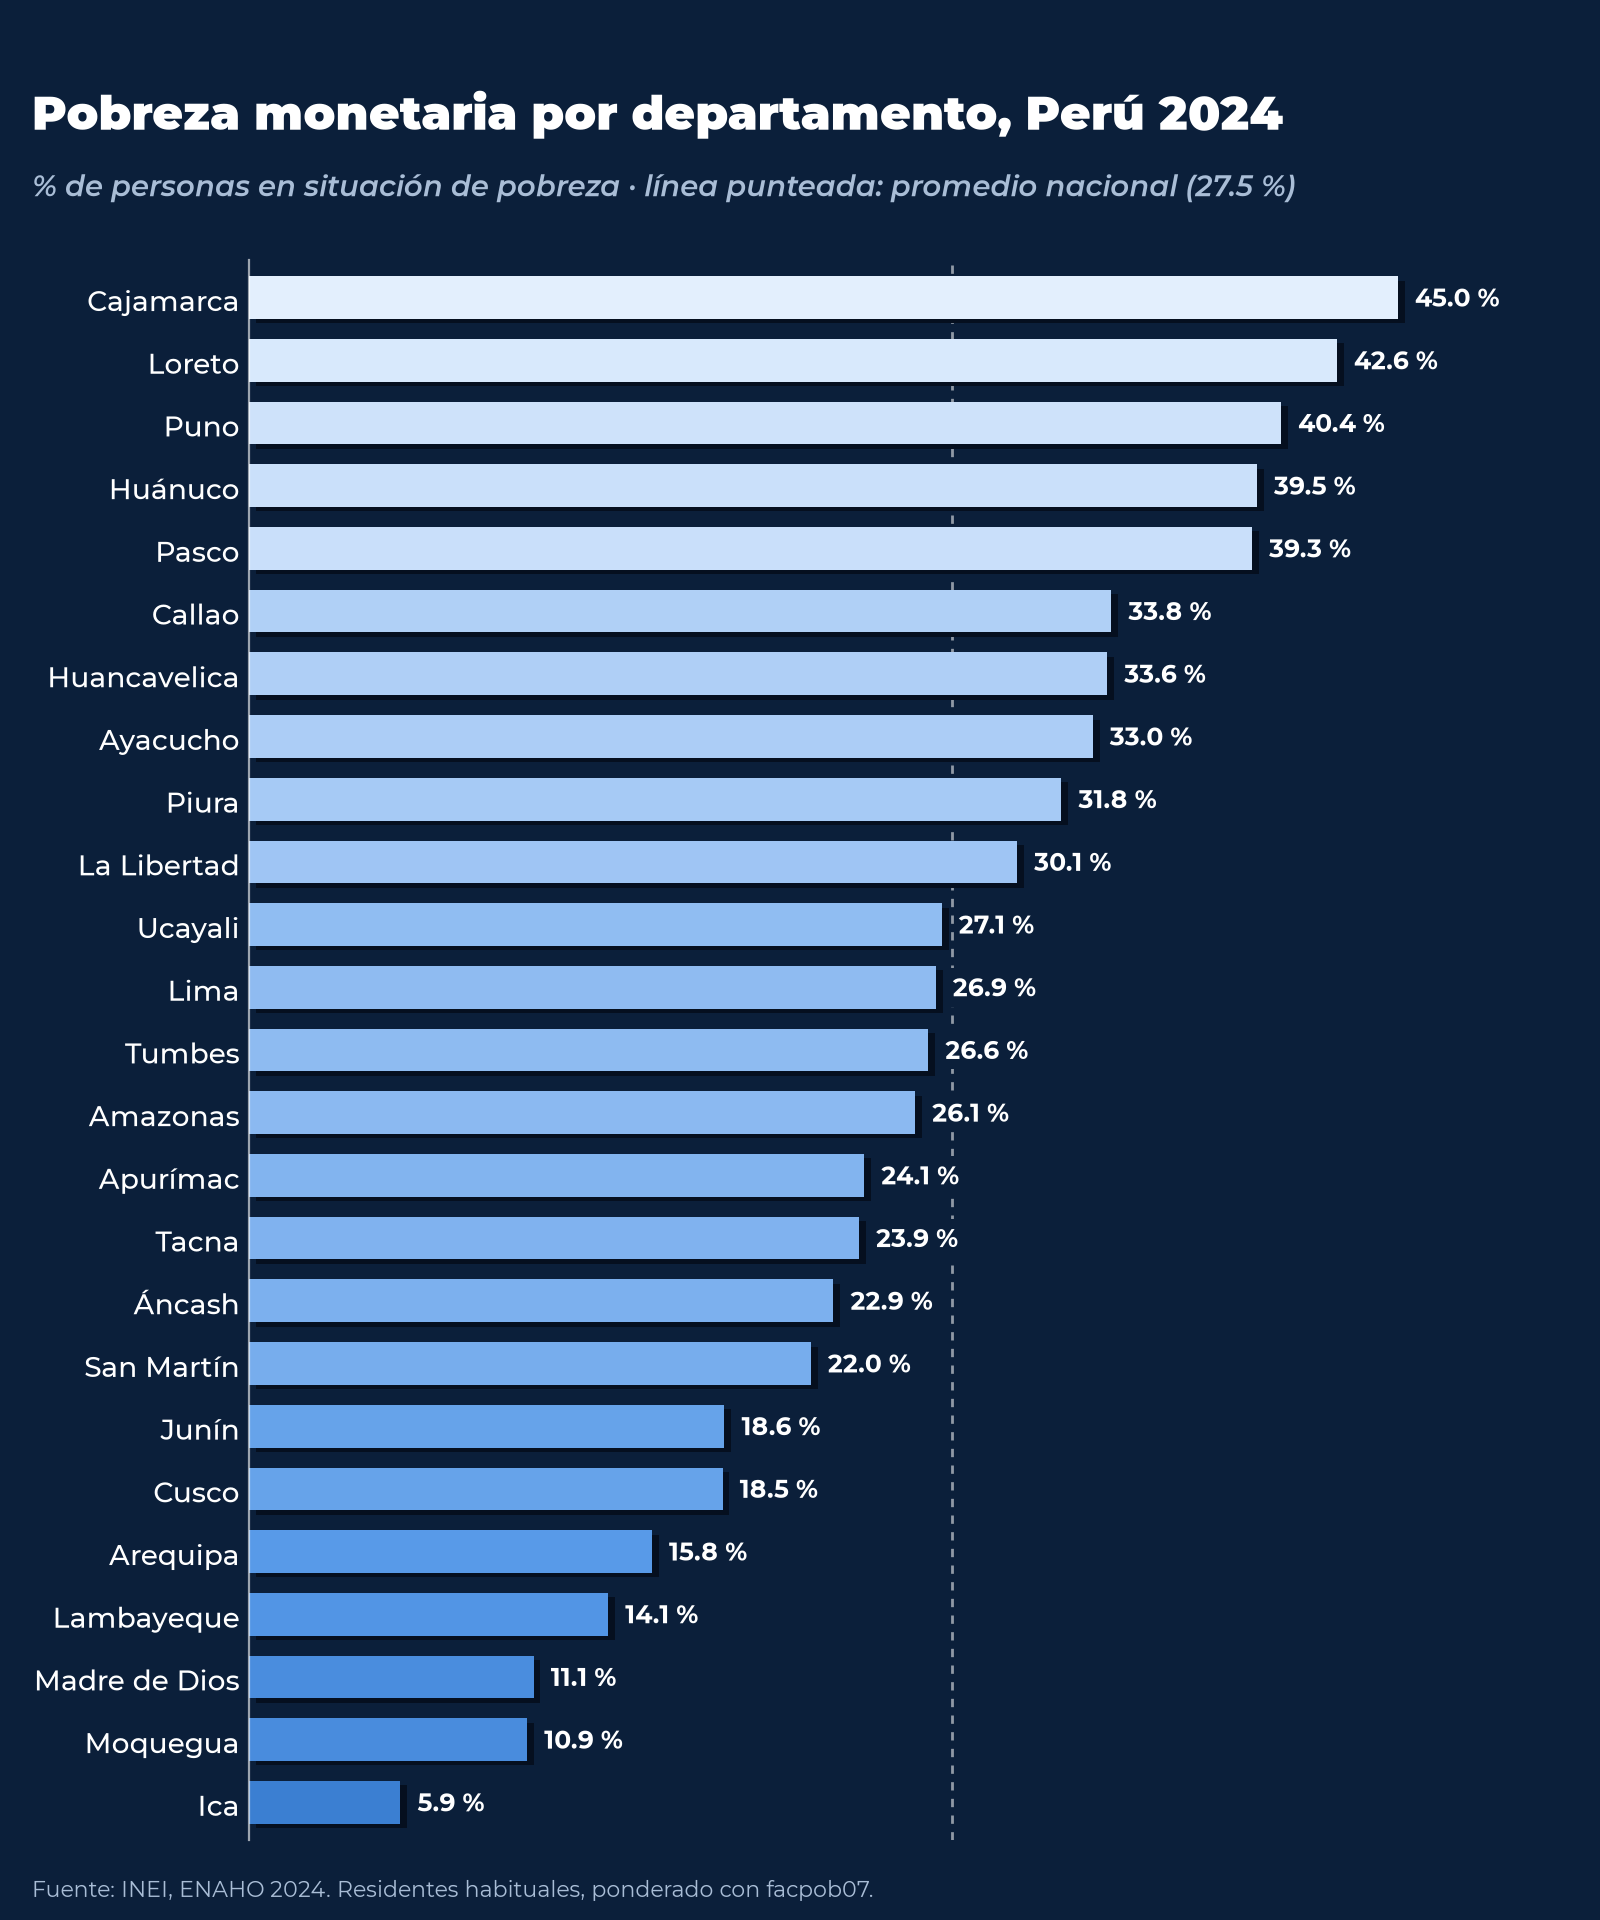

Source data for this figure (header and first rows):
grupo, pct, personas_expandidas, encuestados
Cajamarca, 44.99, 1547849, 4468
Loreto, 42.61, 1121012, 5678
Puno, 40.42, 1535441, 3112
Huánuco, 39.47, 910900, 3903
Pasco, 39.28, 323033, 2746
Callao, 33.77, 1138852, 3457
Huancavelica, 33.61, 525028, 3244
Ayacucho, 33.04, 755197, 3308
Piura, 31.81, 1970217, 5876
La Libertad, 30.07, 2064878, 5028
Ucayali, 27.12, 544778, 4143
Lima, 26.89, 11233286, 14823
Tumbes, 26.6, 261973, 2771
Amazonas, 26.08, 430252, 3911
Apurímac, 24.09, 474458, 2500
Tacna, 23.88, 375607, 3622
Áncash, 22.88, 1199410, 4576
San Martín, 21.99, 937167, 4619
Junín, 18.61, 1436462, 4658
Cusco, 18.54, 1380357, 3777
Arequipa, 15.77, 1415224, 4645
Lambayeque, 14.05, 1348585, 4405
Madre de Dios, 11.14, 165829, 2045
Moquegua, 10.88, 196788, 2511
Ica, 5.91, 855183, 4838
